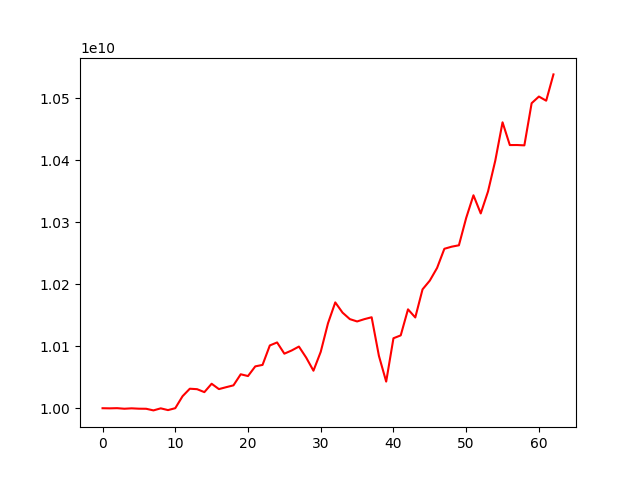

Values plotted in this chart, from the file beside it:
account_value, date, daily_return
10000000000, 2021-10-12, 
9999798635, 2021-10-13, -2.0136549230942435e-05
10000091781, 2021-10-14, 2.931527220884078e-05
9999173953, 2021-10-15, -9.17820394279456e-05
9999827793, 2021-10-18, 6.538942089284738e-05
9999237398, 2021-10-19, -5.90405120555193e-05
9999114135, 2021-10-20, -1.2327167531522853e-05
9996490723, 2021-10-21, -0.0002624
9999810678, 2021-10-22, 0.0003321
9996980711, 2021-10-25, -0.000283
10000067534, 2021-10-26, 0.0003088
10019352161, 2021-10-27, 0.001928
10031465088, 2021-10-28, 0.001209
10030725947, 2021-10-29, -7.368227140747141e-05
10025967056, 2021-11-01, -0.0004744
10039488442, 2021-11-02, 0.001349
10030841125, 2021-11-03, -0.0008613
10033951818, 2021-11-04, 0.0003101
10036901294, 2021-11-05, 0.0002939
10054764508, 2021-11-08, 0.00178
10051896541, 2021-11-09, -0.0002852
10067512252, 2021-11-10, 0.001554
10069894303, 2021-11-11, 0.0002366
10101273302, 2021-11-12, 0.003116
10106124397, 2021-11-15, 0.0004802
10088008169, 2021-11-16, -0.001793
10093138751, 2021-11-17, 0.0005086
10099481319, 2021-11-18, 0.0006284
10081659816, 2021-11-19, -0.001765
10060520375, 2021-11-22, -0.002097
10090961711, 2021-11-23, 0.003026
10137069898, 2021-11-24, 0.004569
10170724447, 2021-11-25, 0.00332
10154229098, 2021-11-26, -0.001622
10143785893, 2021-11-29, -0.001028
10139994528, 2021-11-30, -0.0003738
10143703812, 2021-12-01, 0.0003658
10146757195, 2021-12-02, 0.000301
10084498848, 2021-12-03, -0.006136
10042954606, 2021-12-06, -0.00412
10112875591, 2021-12-07, 0.006962
10117526709, 2021-12-08, 0.0004599
10159525906, 2021-12-09, 0.004151
10146404832, 2021-12-10, -0.001292
10191763086, 2021-12-13, 0.00447
10205917776, 2021-12-14, 0.001389
10226358976, 2021-12-15, 0.002003
10257229873, 2021-12-16, 0.003019
10260596198, 2021-12-17, 0.0003282
10262859183, 2021-12-20, 0.0002206
10306983004, 2021-12-21, 0.004299
10343533532, 2021-12-22, 0.003546
10314251591, 2021-12-23, -0.002831
10349570639, 2021-12-24, 0.003424
10399360117, 2021-12-27, 0.004811
10461237683, 2021-12-28, 0.00595
10424544645, 2021-12-29, -0.003508
10424623283, 2021-12-30, 7.5434601871648965e-06
10424070194, 2021-12-31, -5.305594299309657e-05
10492085312, 2022-01-04, 0.006525
... 3 more rows
